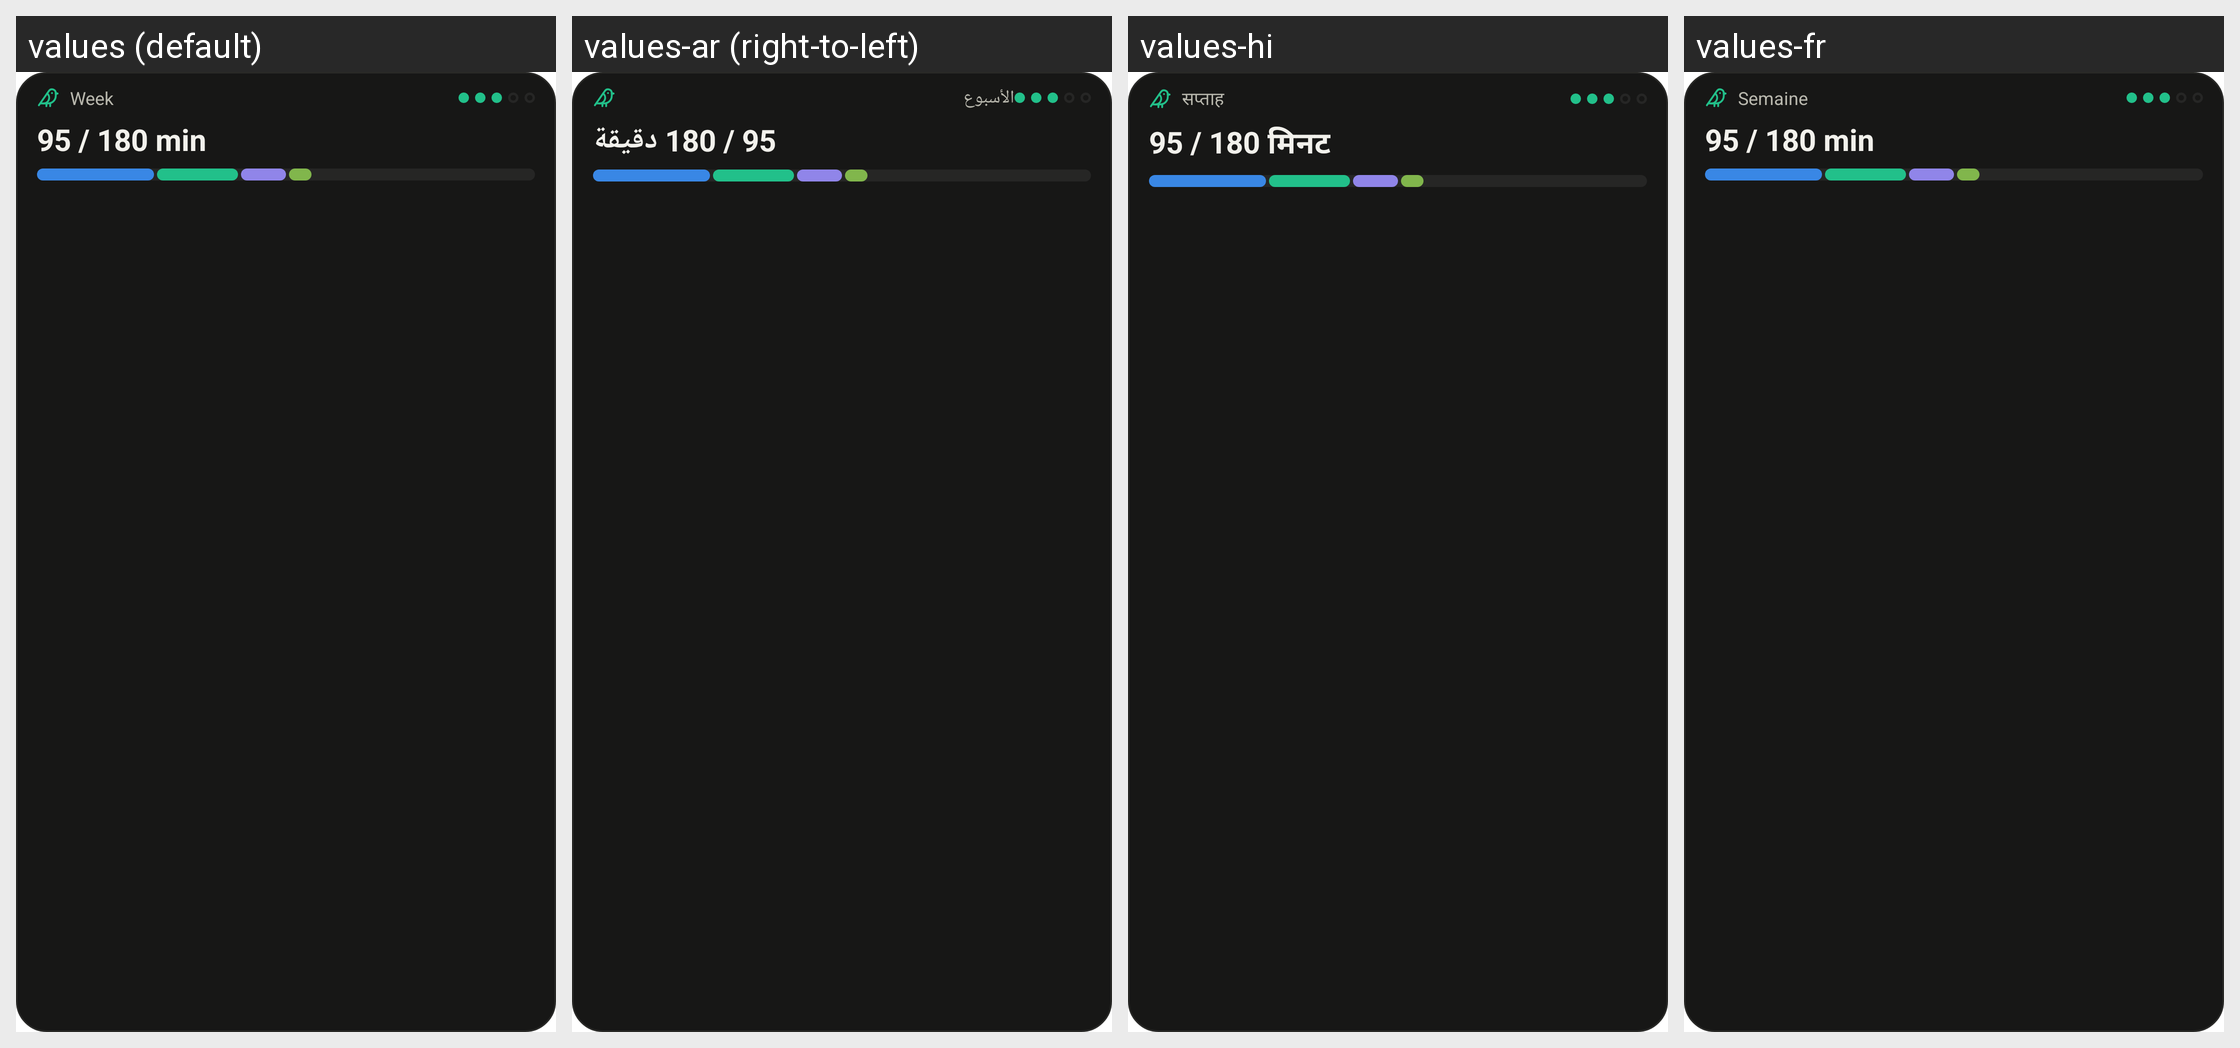

Translations of the strings shown on this Android screen, per locale in the grid:
Android screen res/layout/widget_preview_week.xml rendered under 4 locales, left to right: values (default), values-ar (right-to-left), values-hi, values-fr. Device: Nexus 5 (rendered at 1080×1920; each locale shown at half size, 540×960, under a caption strip naming it); theme Theme.kiebitz.
Other locales in the repository, not shown: values-de, values-es, values-zh.
Strings drawn on this screen, with the default value and each locale's value (text and hints the layout hard-codes, and strings that could not be matched under every locale, appear in the picture but are not listed):

widget_week_short
  values: Week
  values-ar: الأسبوع
  values-hi: सप्ताह
  values-fr: Semaine

widget_preview_week_ratio
  values: 95 / 180 min
  values-ar: 95 / 180 دقيقة
  values-hi: 95 / 180 मिनट
  values-fr: 95 / 180 min
